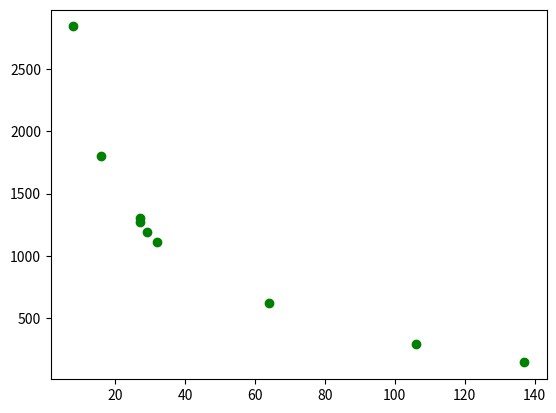

Reproduce this figure in Python.
"""

"""
import matplotlib.pyplot as plt


if __name__ == '__main__':
    n_leafs = [8, 16, 27, 27, 29, 32, 137, 106, 64]
    inertias = [2842, 1805, 1305, 1272, 1194, 1115, 144, 292, 620]

    plt.figure()
    plt.plot(n_leafs, inertias, 'go')
    plt.show()

